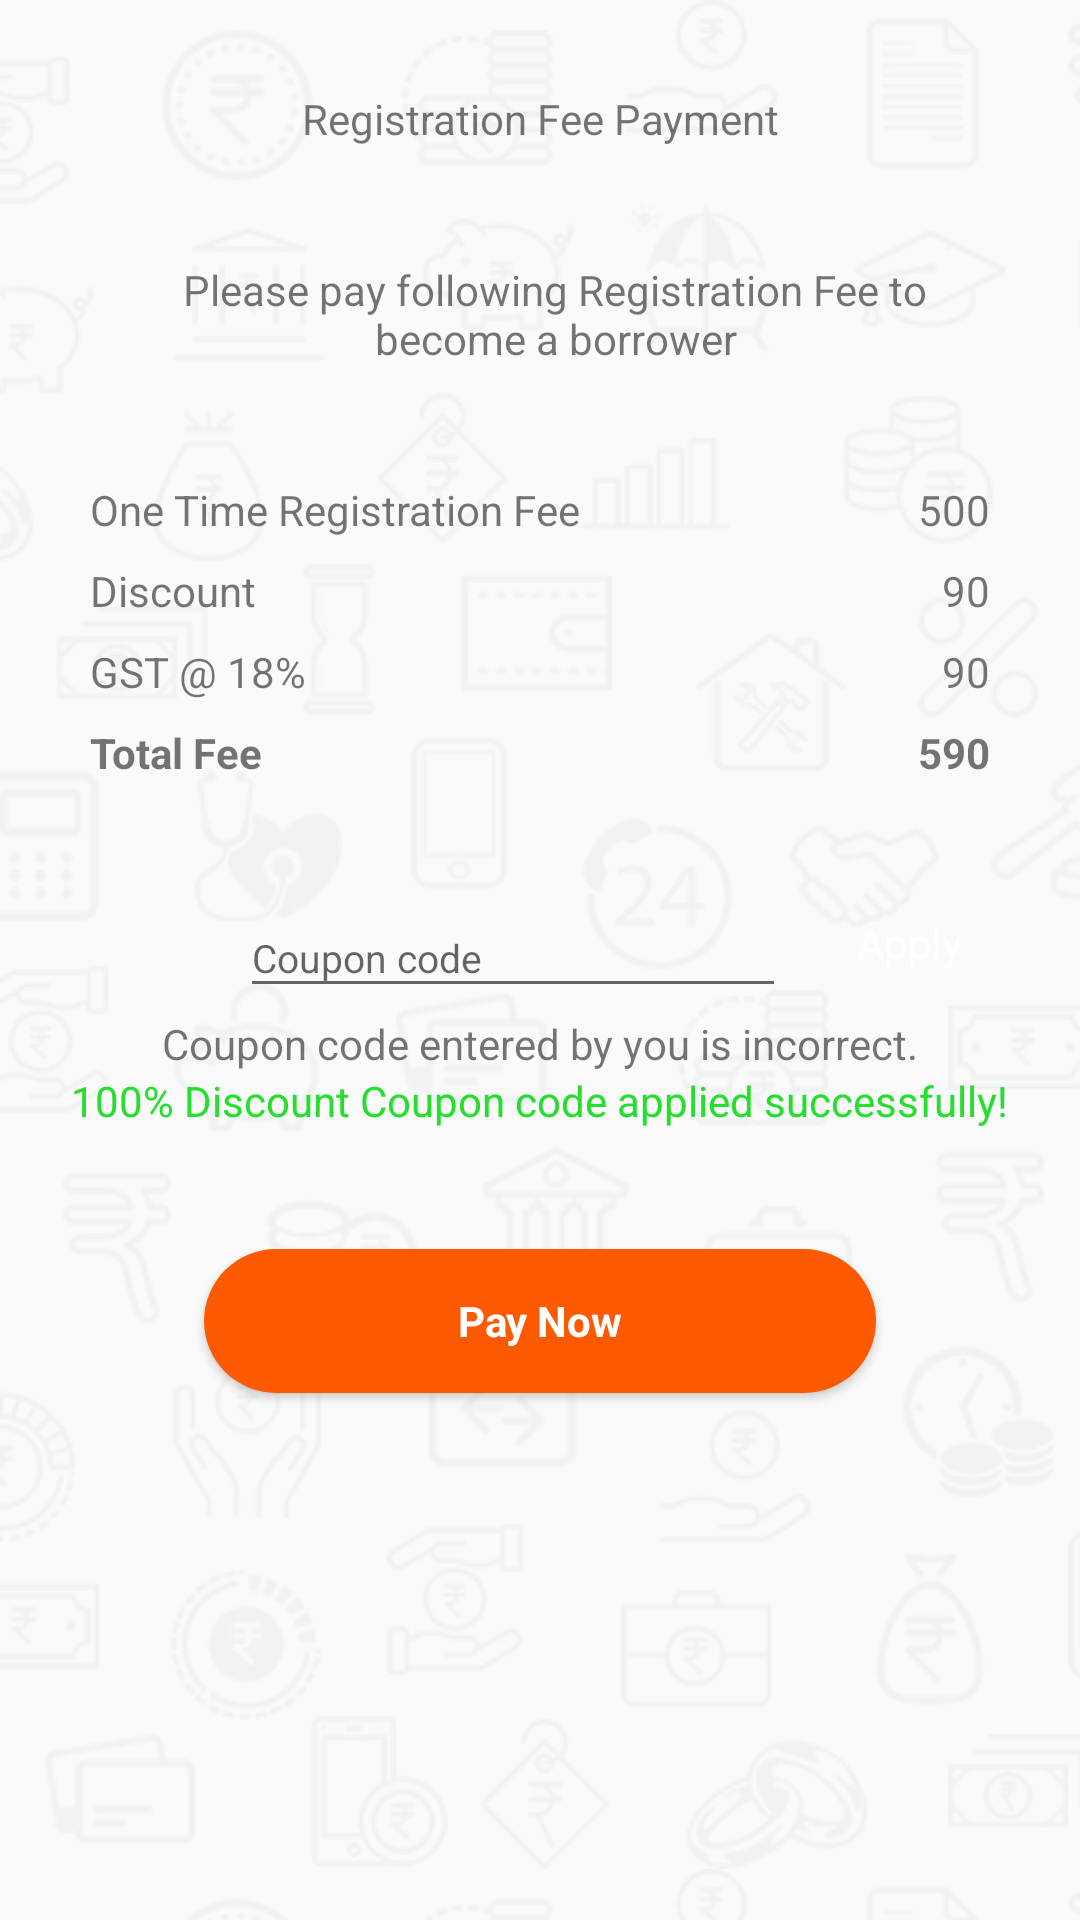

Reconstruct the res/layout file that produces this screen, plus the resources it refers to.
<!-- AndroidManifest.xml: application theme AppTheme -->
<!-- res/layout/activity_payment.xml -->
<?xml version="1.0" encoding="utf-8"?>
<android.support.constraint.ConstraintLayout xmlns:android="http://schemas.android.com/apk/res/android"
    xmlns:app="http://schemas.android.com/apk/res-auto"
    xmlns:tools="http://schemas.android.com/tools"
    android:layout_width="match_parent"
    android:layout_height="match_parent"
    android:background="@drawable/tile_background"
    tools:context="in.co.cioc.i2i.PaymentActivity">
        <LinearLayout
            android:layout_width="match_parent"
            android:layout_height="match_parent"
            android:orientation="vertical"
            >

            <TextView
                android:layout_width="match_parent"
                android:layout_height="wrap_content"
                android:layout_marginBottom="8dp"
                android:layout_marginTop="30dp"
                android:gravity="center_horizontal"
                android:text="Registration Fee Payment" />


            <ImageView
                android:layout_width="218dp"
                android:layout_height="wrap_content"
                android:layout_gravity="center_horizontal"
                app:srcCompat="@drawable/bottom_border" />

            <TextView
                android:layout_width="wrap_content"
                android:layout_height="wrap_content"
                android:layout_marginBottom="8dp"
                android:layout_marginTop="30dp"
                android:paddingStart="50dp"
                android:paddingEnd="40dp"
                android:gravity="center_horizontal"
                android:text="Please pay following Registration Fee to become a borrower" />


            <LinearLayout
                android:layout_width="match_parent"
                android:layout_height="wrap_content"
                android:orientation="horizontal">

                <LinearLayout
                    android:layout_width="487dp"
                    android:layout_height="wrap_content"
                    android:layout_weight="1"
                    android:orientation="vertical"
                    android:paddingStart="30dp">

                    <TextView
                        android:layout_width="match_parent"
                        android:layout_height="wrap_content"
                        android:layout_marginBottom="8dp"
                        android:layout_marginTop="30dp"
                        android:text="One Time Registration Fee" />

                    <TextView
                        android:layout_width="match_parent"
                        android:layout_height="wrap_content"
                        android:layout_marginBottom="8dp"
                        android:text="Discount"
                        android:id="@+id/discountTxt"/>

                    <TextView
                        android:layout_width="match_parent"
                        android:layout_height="wrap_content"
                        android:layout_marginBottom="8dp"
                        android:text="GST @ 18%" />

                    <TextView
                        android:layout_width="match_parent"
                        android:layout_height="wrap_content"
                        android:text="Total Fee"
                        android:textStyle="bold" />


                </LinearLayout>

                <LinearLayout
                    android:layout_width="match_parent"
                    android:layout_height="wrap_content"
                    android:layout_weight="1"
                    android:orientation="vertical"
                    android:paddingEnd="30dp">

                    <TextView
                        android:layout_width="match_parent"
                        android:layout_height="wrap_content"
                        android:layout_marginBottom="8dp"
                        android:layout_marginTop="30dp"
                        android:gravity="end"
                        android:id="@+id/amount"
                        android:text="500" />

                    <TextView
                        android:layout_width="match_parent"
                        android:layout_height="wrap_content"
                        android:layout_marginBottom="8dp"
                        android:gravity="end"
                        android:id="@+id/discountAmt"
                        android:text="90" />

                    <TextView
                        android:layout_width="match_parent"
                        android:layout_height="wrap_content"
                        android:layout_marginBottom="8dp"
                        android:gravity="end"
                        android:text="90"
                        android:id="@+id/gst"/>

                    <TextView
                        android:layout_width="match_parent"
                        android:layout_height="wrap_content"
                        android:gravity="end"
                        android:text="590"
                        android:textStyle="bold"
                        android:id="@+id/total"/>


                </LinearLayout>

            </LinearLayout>


            <LinearLayout
                android:layout_width="match_parent"
                android:layout_height="wrap_content"
                android:layout_marginTop="30dp"
                android:descendantFocusability="beforeDescendants"
                android:focusableInTouchMode="true"
                android:orientation="horizontal"
                android:paddingStart="80dp">

                <android.support.design.widget.TextInputLayout
                    android:layout_width="wrap_content"
                    android:layout_height="wrap_content">

                    <android.support.design.widget.TextInputEditText
                        android:id="@+id/couponCode"
                        android:layout_width="182dp"
                        android:layout_height="wrap_content"
                        android:hint="Coupon code"
                        android:textSize="@dimen/edit_text_size"/>
                </android.support.design.widget.TextInputLayout>

                <Button
                    android:id="@+id/couponApply"
                    style="?android:textAppearanceSmall"
                    android:layout_width="82dp"
                    android:layout_height="wrap_content"
                    android:layout_gravity="center_horizontal"
                    android:background="@drawable/roundbutton_blue"
                    android:text="Apply"
                    android:textAllCaps="false"
                    android:textColor="#ffffff" />

            </LinearLayout>

            <LinearLayout
                android:layout_width="match_parent"
                android:layout_height="wrap_content"
                android:gravity="center_horizontal"
                android:id="@+id/errorCoupon">
                <TextView

                    android:layout_width="wrap_content"
                    android:layout_height="wrap_content"
                    android:text="Coupon code entered by you is incorrect."
                    android:textColor="@color/cb_errorRed"/>
            </LinearLayout>

            <LinearLayout
                android:id="@+id/successCoupon"
                android:layout_width="match_parent"
                android:layout_height="wrap_content"
                android:gravity="center_horizontal">
                <TextView

                    android:layout_width="wrap_content"
                    android:layout_height="wrap_content"
                    android:text="100% Discount Coupon code applied successfully!"
                    android:textColor="@color/green"/>
            </LinearLayout>



            <LinearLayout
                android:layout_width="match_parent"
                android:layout_height="0dp"
                android:layout_marginBottom="20dp"
                android:layout_weight="1"
                android:orientation="vertical"
                android:layout_marginTop="40dp"
                app:layout_constraintBottom_toBottomOf="parent"
                app:layout_constraintEnd_toEndOf="parent"
                app:layout_constraintStart_toStartOf="parent">

                <Button
                    android:id="@+id/button_pay_now"
                    style="?android:textAppearanceSmall"
                    android:layout_width="224dp"
                    android:layout_height="wrap_content"
                    android:layout_gravity="center_horizontal"
                    android:background="@drawable/roundbutton_orange"
                    android:text="Pay Now"
                    android:textAllCaps="false"
                    android:textColor="#ffffff"
                    android:textStyle="bold" />

            </LinearLayout>
        </LinearLayout>

</android.support.constraint.ConstraintLayout>
<!-- resources referenced by this layout -->
<resources>
  <color name="green">#25de2e</color>
  <dimen name="edit_text_size">13dp</dimen>
  <!-- drawable roundbutton_orange (drawable) -->
  <?xml version="1.0" encoding="utf-8"?>
  <shape xmlns:android="http://schemas.android.com/apk/res/android" 
  android:shape="rectangle">
      <solid android:color="#fc5900" />
      <corners android:bottomRightRadius="25dp"
          android:bottomLeftRadius="25dp"
          android:topRightRadius="25dp"
          android:topLeftRadius="25dp"/>
  </shape>
  <!-- drawable tile_background (drawable) -->
  <?xml version="1.0" encoding="utf-8"?>
  <bitmap xmlns:android="http://schemas.android.com/apk/res/android"
      android:src="@drawable/slider_bg"
      android:tileMode="repeat"
      android:dither="true">
  
  </bitmap>
  <style name="AppTheme" parent="Theme.AppCompat.Light.DarkActionBar">
          
          <item name="colorPrimary">@color/colorPrimary</item>
          <item name="colorPrimaryDark">@color/colorPrimaryDark</item>
          <item name="colorAccent">@color/colorAccent</item>
          <item name="windowActionBar">false</item>
          <item name="windowNoTitle">true</item>
      </style>
  <!-- drawable slider_bg: png bitmap (drawable, 28486 bytes) -->
  <color name="colorPrimary">#174075</color>
  <color name="colorPrimaryDark">#0f2d53</color>
  <color name="colorAccent">#1e9fea</color>
</resources>
